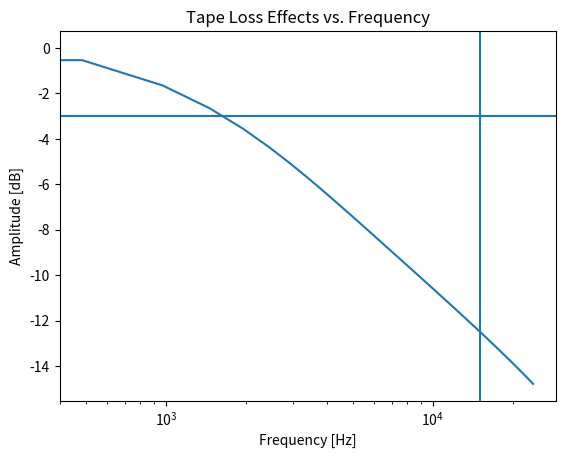

Reproduce this figure in Python.
import numpy as np
import matplotlib.pyplot as plt
import scipy.signal as signal

# Constants
N = 100
d = 1e-9 #Spacing between tape and head
g = 2e-6 #Head gap width
delta = 35e-6 #Tape thickness
v = 7.5 * 0.0254

#f = np.linspace (0, 24000, N/2)
f = np.linspace (0, 48000, N)
n = np.linspace (0, N, N)
#n = np.linspace (0, N/2, N/2)

# Calculate H(f)
H = np.zeros (N)
H[0] = 1
waveNum = 2 * np.pi * f[1:int (N/2)] / v
#H[1:int (N/2)] = np.e ** (- abs(waveNum) * d) # Spacing loss
#H[1:int (N/2)] = np.sin (waveNum * g / 2) / (waveNum * g / 2) #gap loss
#H[1:int (N/2)] = (1 - np.exp (-waveNum * delta))/(waveNum * delta) #Thickness loss
H[1:int (N/2)] = (np.e ** (- abs (waveNum) * d)) * (np.sin (waveNum * g / 2) / (waveNum * g / 2)) * ((1 - np.exp (-waveNum * delta)) / (waveNum * delta))
H_flip = np.flip (H[0:int (N/2)], 0)
H[int (N/2):N] = H_flip

# "Roll your own" iDFT
h = np.zeros (N)
for n_k in range (N):
    for k in range (N):
        h[n_k] += H[k] * np.cos (2 * np.pi * k * n_k / N)
    h[n_k] *= (1/N)

#h = np.fft.ifft (H)
H = np.fft.fft (h)
w, H_t = signal.freqz (h)

# Plotting output
#plt.plot(n, h)
#plt.plot (w * 22000 / np.pi, abs (H_t))
plt.semilogx (f[0:int (N/2)], 10 * np.log10 (H[0:int (N/2)]))
plt.axvline (x=15000)
plt.axhline (y=-3)
plt.title ("Tape Loss Effects vs. Frequency")
plt.xlabel ("Frequency [Hz]")
plt.ylabel ("Amplitude [dB]")
plt.show()
